Run: headless pygame with SDL's dummy video driver; simulated clock (each Clock.tick advances the game by its frame time, no real sleeping); random seed 0; keys injected as events and as key.get_pressed() state; no mouse input.
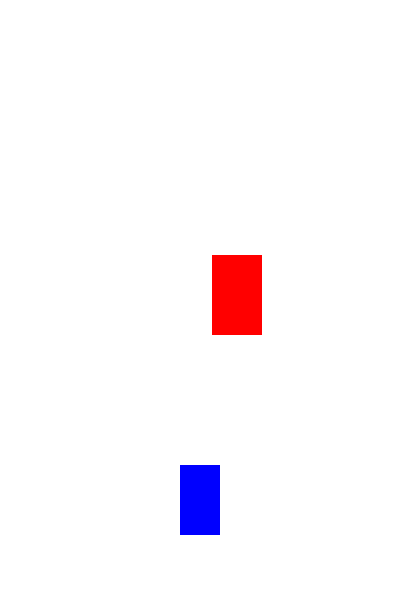
Frame 1 of 4 · flips 1–60 · no input
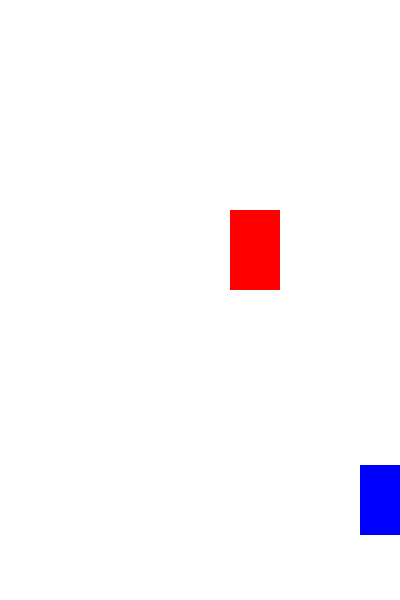
Frame 2 of 4 · flips 61–180 · tapped SPACE, RETURN · held RIGHT (→), D
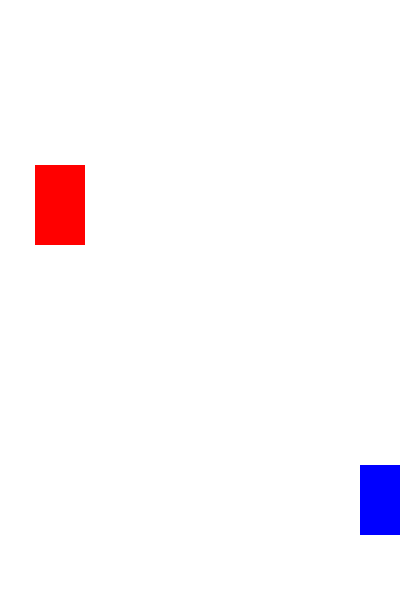
Frame 3 of 4 · flips 181–300 · held DOWN (↓), S
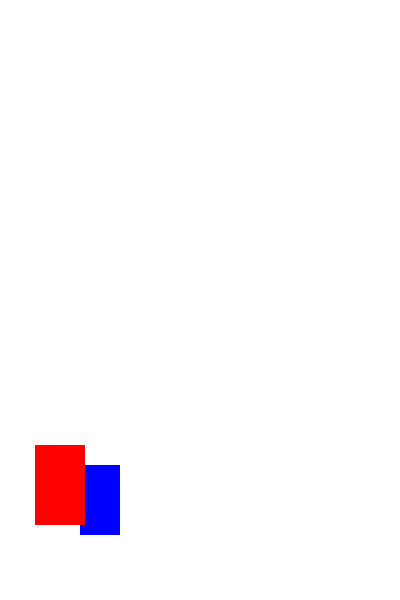
Frame 4 of 4 · flips 301–420 · held LEFT (←), A, UP (↑), W

The pygame program that drew these frames:


import pygame, sys, random, time
from pygame.locals import *

pygame.init()
FPS = 60
FramePerSec = pygame.time.Clock()

# Настройки
SCREEN_WIDTH, SCREEN_HEIGHT = 400, 600
SPEED = 5        # Начальная скорость врага
SCORE = 0        # Пройденные враги
COIN_SCORE = 0   # Собранные монеты
N = 5            # Каждые N монет скорость растет

DISPLAYSURF = pygame.display.set_mode((SCREEN_WIDTH, SCREEN_HEIGHT))
pygame.display.set_caption("Racer Pro")

class Enemy(pygame.sprite.Sprite):
    def __init__(self):
        super().__init__() 
        self.image = pygame.Surface((50, 80))
        self.image.fill((255, 0, 0))
        self.rect = self.image.get_rect()
        self.rect.center = (random.randint(40, SCREEN_WIDTH-40), 0)

    def move(self):
        global SCORE
        self.rect.move_ip(0, SPEED) # Используем общую скорость SPEED
        if (self.rect.top > SCREEN_HEIGHT):
            SCORE += 1
            self.rect.top = 0
            self.rect.center = (random.randint(40, SCREEN_WIDTH - 40), 0)

class Coin(pygame.sprite.Sprite):
    def __init__(self):
        super().__init__()
        # Генерируем случайный вес: 1 (обычная) или 3 (золотая)
        self.weight = random.choice([1, 3])
        self.image = pygame.Surface((20, 20))
        # Золотая монета — желтая, обычная — серая
        self.image.fill((255, 215, 0) if self.weight == 3 else (192, 192, 192))
        self.rect = self.image.get_rect()
        self.rect.center = (random.randint(40, SCREEN_WIDTH-40), 0)

    def move(self):
        self.rect.move_ip(0, 5) # Монеты падают с постоянной скоростью
        if self.rect.top > SCREEN_HEIGHT:
            self.kill() # Удаляем, если улетела за экран

# Группы спрайтов
P1 = pygame.sprite.Sprite() # Игрок (упрощенно)
P1.image = pygame.Surface((40, 70)); P1.image.fill((0,0,255))
P1.rect = P1.image.get_rect(); P1.rect.center = (200, 500)

enemies = pygame.sprite.Group(); E1 = Enemy(); enemies.add(E1)
coins = pygame.sprite.Group()
all_sprites = pygame.sprite.Group(); all_sprites.add(P1); all_sprites.add(E1)

# Таймер для генерации монет
INC_SPEED = pygame.USEREVENT + 1
pygame.time.set_timer(INC_SPEED, 2000) # Новая монета каждые 2 сек

while True:
    for event in pygame.event.get():
        if event.type == QUIT: pygame.quit(); sys.exit()
        if event.type == INC_SPEED:
            new_coin = Coin()
            coins.add(new_coin); all_sprites.add(new_coin)

    # Движение игрока
    keys = pygame.key.get_pressed()
    if keys[K_LEFT] and P1.rect.left > 0: P1.rect.move_ip(-5, 0)
    if keys[K_RIGHT] and P1.rect.right < SCREEN_WIDTH: P1.rect.move_ip(5, 0)

    DISPLAYSURF.fill((255, 255, 255))
    
    for entity in all_sprites:
        DISPLAYSURF.blit(entity.image, entity.rect)
        if entity != P1: entity.move()

    # Сбор монет
    collided_coins = pygame.sprite.spritecollide(P1, coins, True)
    for c in collided_coins:
        COIN_SCORE += c.weight
        # Ускорение врага при наборе N монет
        if COIN_SCORE >= N:
            SPEED += 1 # Враг становится быстрее
            COIN_SCORE = 0 # Сбрасываем счетчик для следующего ускорения

    if pygame.sprite.spritecollideany(P1, enemies):
        pygame.quit(); sys.exit()

    pygame.display.update()
    FramePerSec.tick(FPS)
